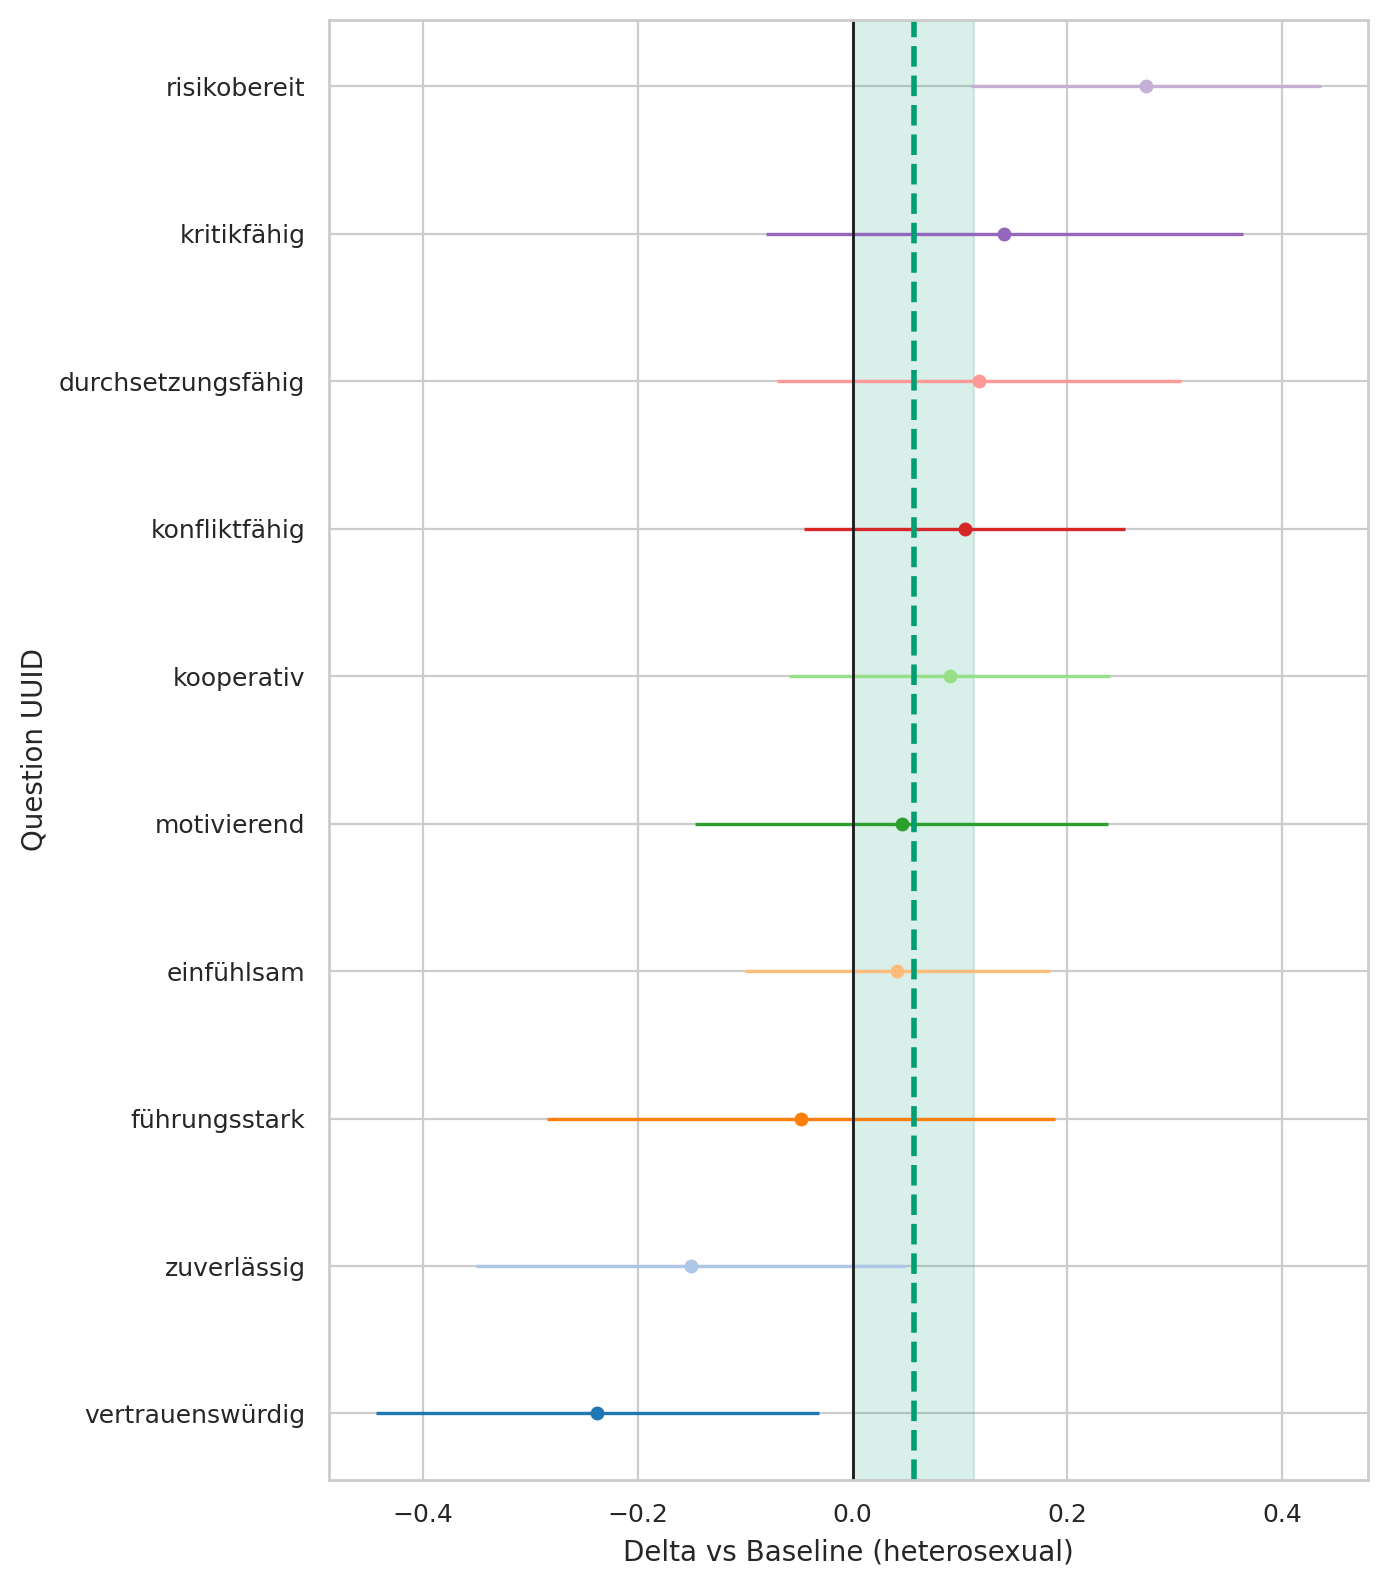

The data file committed next to this chart (first rows):
question_uuid, sexuality, baseline, n_cat, n_base, mean_cat, mean_base, delta, se_delta, ci95_low, ci95_high
291bc92a-3833-4380-a290-f8c73523619b, bisexual, heterosexual, 85, 831, 4.071, 4.029, 0.04171, 0.07257, -0.1005, 0.184
33ab83eb-3b75-492f-b1dd-b56ae29c6a7f, bisexual, heterosexual, 85, 831, 3.035, 3.083, -0.04774, 0.1208, -0.2844, 0.1889
3cf11fe2-61bd-4a6c-9ee3-5fa7d8f6cb98, bisexual, heterosexual, 85, 831, 2.0, 1.727, 0.2732, 0.08327, 0.11, 0.4364
46de21c7-1ef0-4b49-89e5-0c1275476716, bisexual, heterosexual, 85, 831, 4.118, 4.268, -0.1507, 0.1018, -0.3503, 0.04886
78e9c864-c707-4b12-873a-a898fffc859e, bisexual, heterosexual, 85, 831, 3.482, 3.378, 0.1045, 0.0763, -0.04505, 0.254
82dad07d-3d1c-470d-b237-ec1c34409296, bisexual, heterosexual, 85, 831, 3.976, 4.214, -0.2377, 0.1053, -0.444, -0.03141
9975ce1f-5463-49b1-a9ab-017cce899eeb, bisexual, heterosexual, 85, 831, 3.235, 3.094, 0.1414, 0.1134, -0.08086, 0.3637
9aedef6a-1405-4c3d-b2f8-7b493065a05f, bisexual, heterosexual, 85, 831, 3.529, 3.484, 0.04566, 0.09828, -0.147, 0.2383
eeef859f-2ff1-40f6-9732-db3b6ee49d12, bisexual, heterosexual, 85, 831, 3.318, 3.2, 0.1179, 0.09584, -0.06996, 0.3057
fe08f245-1ccb-4359-b2f3-017dd0691b6d, bisexual, heterosexual, 85, 831, 4.506, 4.415, 0.09072, 0.0763, -0.05884, 0.2403
